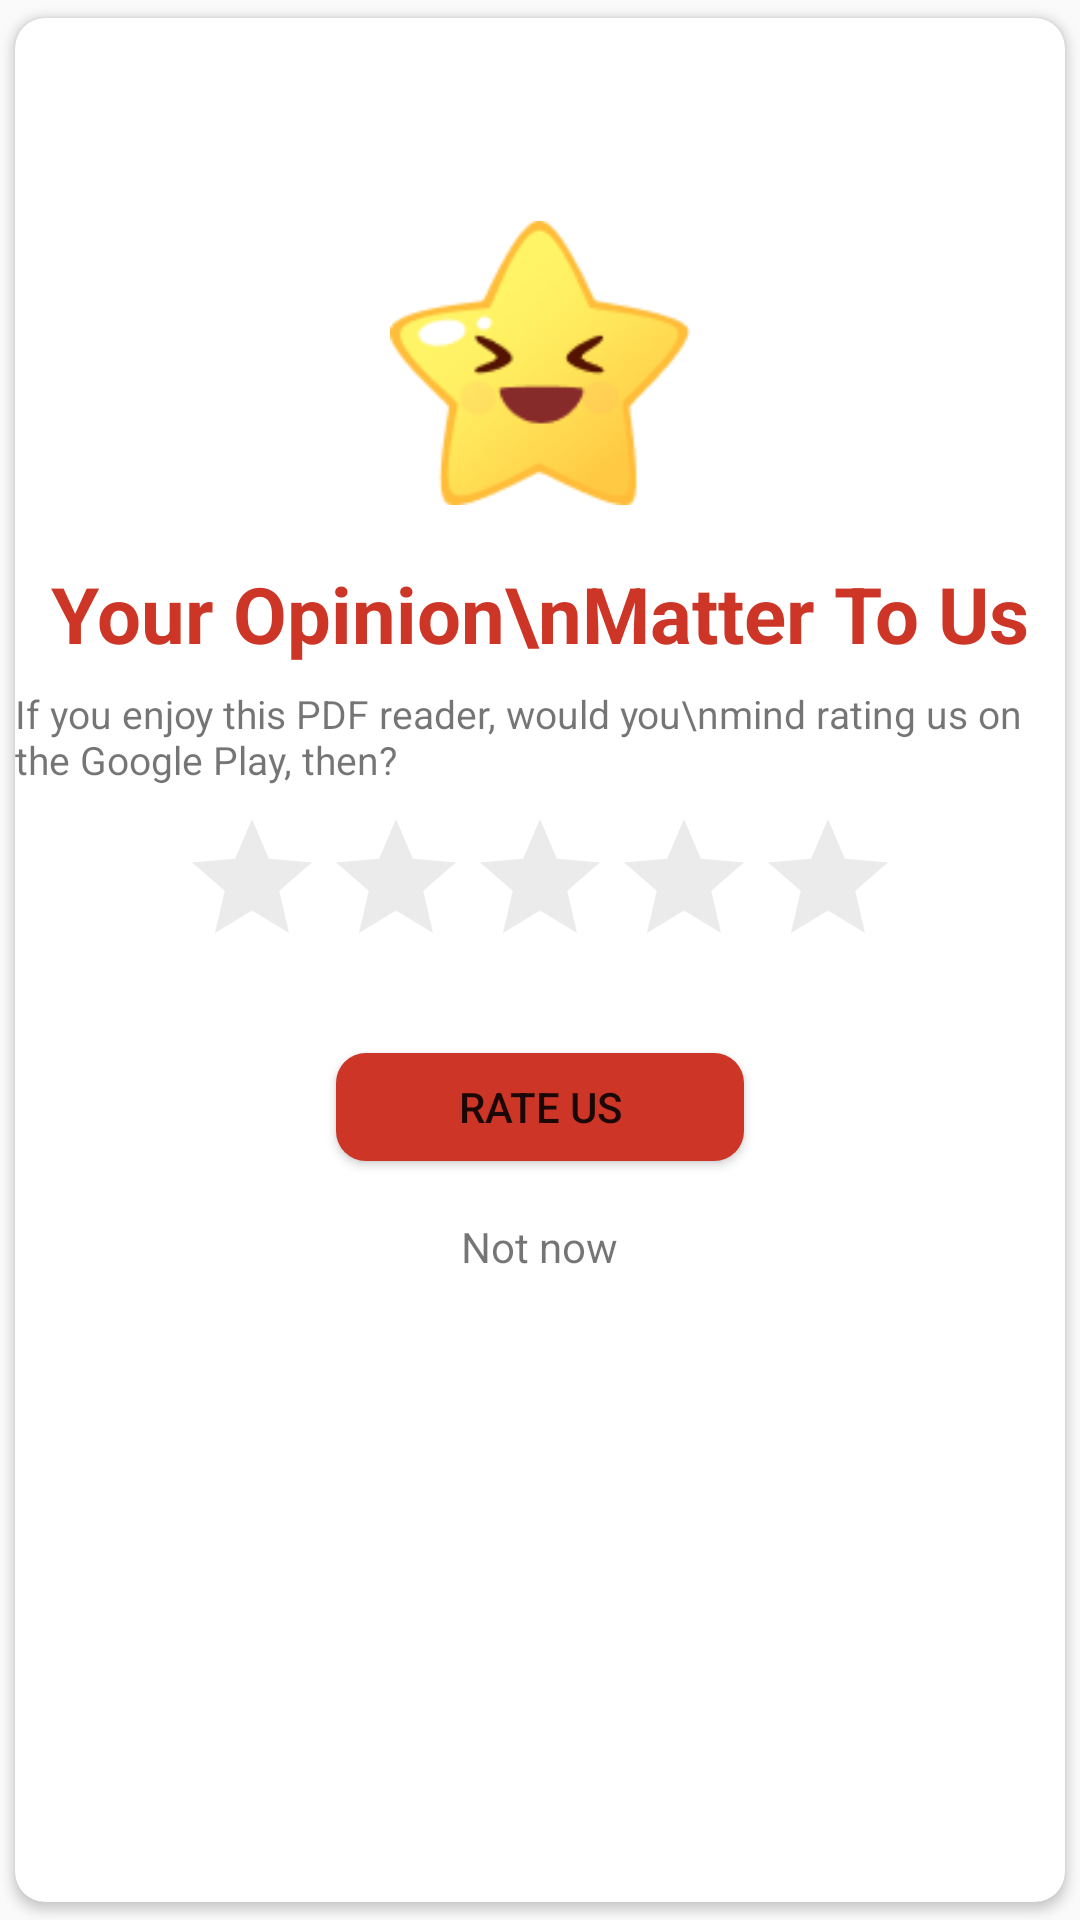

Android layout source for this screen:
<!-- AndroidManifest.xml: application theme Theme.Du_An_1_Nhom_12 -->
<!-- res/layout/dialog_rate.xml -->
<?xml version="1.0" encoding="utf-8"?>
<androidx.cardview.widget.CardView xmlns:android="http://schemas.android.com/apk/res/android"
    android:layout_width="match_parent"
    android:layout_height="wrap_content"
    xmlns:app="http://schemas.android.com/apk/res-auto"
    app:cardCornerRadius="10dp"
    app:cardUseCompatPadding="true">


































































































    <LinearLayout
        android:layout_width="match_parent"
        android:layout_height="wrap_content"
        android:orientation="vertical"
        android:gravity="center">

        <ImageView
            android:id="@+id/ratingImage"
            android:layout_width="100dp"
            android:layout_height="100dp"
            android:src="@drawable/four"
            android:layout_gravity="center_horizontal"
            android:layout_marginTop="65dp"/>

        <TextView
            android:layout_width="wrap_content"
            android:layout_height="wrap_content"
            android:text="Your Opinion\nMatter To Us"
            android:textSize="26sp"
            android:textStyle="bold"
            android:layout_gravity="center_horizontal"
            android:textColor="#CD3527"
            android:layout_marginTop="16dp"/>

        <TextView
            android:layout_width="wrap_content"
            android:layout_height="wrap_content"
            android:text="If you enjoy this PDF reader, would you\nmind rating us on the Google Play, then?"
            android:layout_gravity="center_horizontal"
            android:textSize="13sp"
            android:layout_marginTop="7dp"/>

        
        
        
        
        
        

        
        
        
        
        
        

        
        
        
        
        
        

        
        
        
        
        
        

        
        
        
        
        
        

        
        
        
        
        
        

        

        <androidx.appcompat.widget.AppCompatRatingBar
            android:layout_width="wrap_content"
            android:layout_height="wrap_content"
            android:rating="0"
            android:theme="@style/MyRatingBar"
            android:id="@+id/ratingBar"
            android:layout_marginRight="50dp"
            android:layout_marginLeft="50dp"
            android:layout_marginTop="7dp"/>

        <androidx.cardview.widget.CardView
            android:layout_width="wrap_content"
            android:layout_height="wrap_content"
            app:cardCornerRadius="10dp"
            android:layout_marginTop="25dp">

            <Button
                android:layout_width="136dp"
                android:layout_height="36dp"
                android:background="#CD3527"
                android:text="Rate us"
                android:id="@+id/rateUs" />

        </androidx.cardview.widget.CardView>

        <TextView
            android:layout_width="wrap_content"
            android:layout_height="wrap_content"
            android:text="Not now"
            android:id="@+id/notNow"
            android:layout_marginTop="19dp"
            android:layout_marginBottom="50dp"/>

    </LinearLayout>

</androidx.cardview.widget.CardView>
<!-- resources referenced by this layout -->
<resources>
  <!-- drawable four: png bitmap (drawable, 7715 bytes) -->
  <style name="MyRatingBar" parent="Widget.AppCompat.RatingBar">
  
          <item name="colorControlNormal">#4D000000</item>
          <item name="colorControlActivated">#FDD736</item>
  
      </style>
  <style name="Theme.Du_An_1_Nhom_12" parent="Base.Theme.Du_An_1_Nhom_12" />
  <style name="Base.Theme.Du_An_1_Nhom_12" parent="Theme.AppCompat.DayNight.NoActionBar">
          
          
      </style>
</resources>
